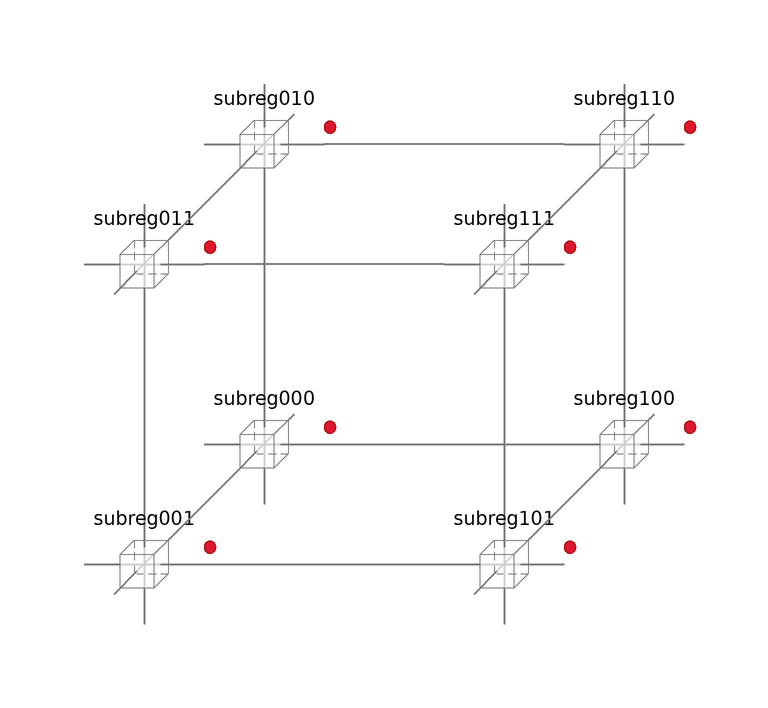

The component connection diagram of the Modelica model below, drawn from its own Placement and Line annotations.

model Matrix

    FCSys.Subregions.Subregion subreg000(
      inclX=true,
      inclY=true,
      inclZ=true)
      annotation (Placement(transformation(extent={{-30,-30},{-10,-10}})));
    FCSys.Subregions.Subregion subreg001(
      inclX=true,
      inclY=true,
      inclZ=true)
      annotation (Placement(transformation(extent={{-50,-50},{-30,-30}})));
    FCSys.Subregions.Subregion subreg010(
      inclX=true,
      inclY=true,
      inclZ=true)
      annotation (Placement(transformation(extent={{-30,20},{-10,40}})));
    FCSys.Subregions.Subregion subreg011(
      inclX=true,
      inclY=true,
      inclZ=true)
      annotation (Placement(transformation(extent={{-50,0},{-30,20}})));
    FCSys.Subregions.Subregion subreg100(
      inclX=true,
      inclY=true,
      inclZ=true)
      annotation (Placement(transformation(extent={{30,-30},{50,-10}})));
    FCSys.Subregions.Subregion subreg101(
      inclX=true,
      inclY=true,
      inclZ=true)
      annotation (Placement(transformation(extent={{10,-50},{30,-30}})));
    FCSys.Subregions.Subregion subreg110(
      inclX=true,
      inclY=true,
      inclZ=true)
      annotation (Placement(transformation(extent={{30,20},{50,40}})));
    FCSys.Subregions.Subregion subreg111(
      inclX=true,
      inclY=true,
      inclZ=true)
      annotation (Placement(transformation(extent={{10,0},{30,20}})));

  equation
    connect(subreg010.yNegative, subreg000.yPositive) annotation (Line(
        points={{-20,20},{-20,-10}},
        color={127,127,127},
        smooth=Smooth.None,
        thickness=0.5));
    connect(subreg011.yNegative, subreg001.yPositive) annotation (Line(
        points={{-40,-5.55112e-16},{-40,-30}},
        color={127,127,127},
        smooth=Smooth.None,
        thickness=0.5));
    connect(subreg011.zNegative, subreg010.zPositive) annotation (Line(
        points={{-35,15},{-25,25}},
        color={127,127,127},
        smooth=Smooth.None,
        thickness=0.5));
    connect(subreg111.zNegative, subreg110.zPositive) annotation (Line(
        points={{25,15},{35,25}},
        color={127,127,127},
        smooth=Smooth.None,
        thickness=0.5));
    connect(subreg110.yNegative, subreg100.yPositive) annotation (Line(
        points={{40,20},{40,-10}},
        color={127,127,127},
        smooth=Smooth.None,
        thickness=0.5));
    connect(subreg110.xNegative, subreg010.xPositive) annotation (Line(
        points={{30,30},{-10,30}},
        color={127,127,127},
        smooth=Smooth.None,
        thickness=0.5));
    connect(subreg000.xPositive, subreg100.xNegative) annotation (Line(
        points={{-10,-20},{30,-20}},
        color={127,127,127},
        smooth=Smooth.None,
        thickness=0.5));
    connect(subreg001.xPositive, subreg101.xNegative) annotation (Line(
        points={{-30,-40},{10,-40}},
        color={127,127,127},
        smooth=Smooth.None,
        thickness=0.5));
    connect(subreg001.zNegative, subreg000.zPositive) annotation (Line(
        points={{-35,-35},{-25,-25}},
        color={127,127,127},
        smooth=Smooth.None,
        thickness=0.5));
    connect(subreg101.zNegative, subreg100.zPositive) annotation (Line(
        points={{25,-35},{35,-25}},
        color={127,127,127},
        smooth=Smooth.None,
        thickness=0.5));
    connect(subreg111.xNegative, subreg011.xPositive) annotation (Line(
        points={{10,10},{-30,10}},
        color={127,127,127},
        smooth=Smooth.None,
        thickness=0.5));
    connect(subreg111.yNegative, subreg101.yPositive) annotation (Line(
        points={{20,-5.55112e-16},{20,-30}},
        color={127,127,127},
        smooth=Smooth.None,
        thickness=0.5));
    annotation (Diagram(graphics));
  end Matrix;